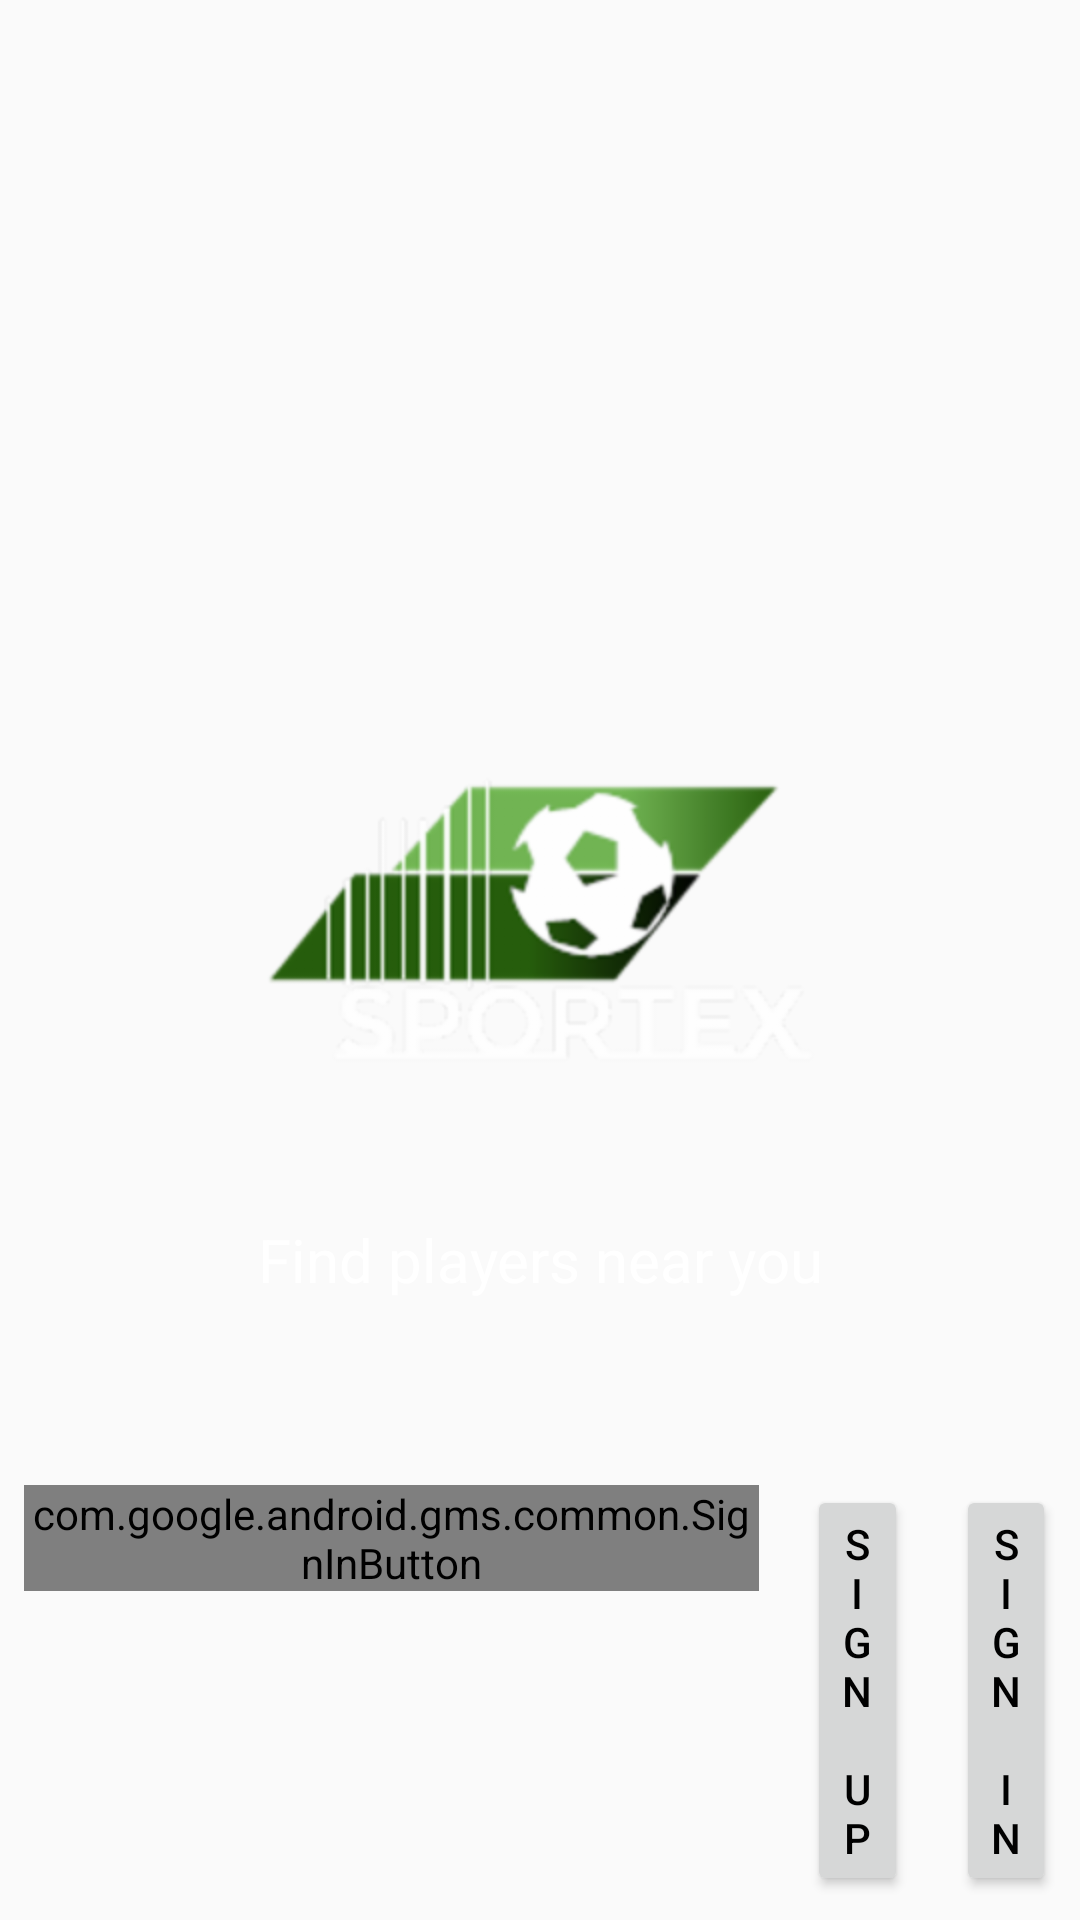

Produce the Android XML layout that renders to this screen, including the resource entries it uses.
<!-- AndroidManifest.xml: application theme AppTheme -->
<!-- res/layout/activity_main.xml -->
<?xml version="1.0" encoding="utf-8"?>
<RelativeLayout xmlns:android="http://schemas.android.com/apk/res/android"
    xmlns:app="http://schemas.android.com/apk/res-auto"
    xmlns:tools="http://schemas.android.com/tools"
    xmlns:fbutton="http://schemas.android.com/apk/res-auto"
    android:layout_width="match_parent"
    android:layout_height="match_parent"
    android:background="@drawable/background"
    tools:context=".MainActivity">

    <LinearLayout
        android:orientation="vertical"
        android:layout_centerInParent="true"
        android:layout_width="wrap_content"
        android:layout_height="wrap_content">

        <ImageView
            android:layout_width="200dp"
            android:layout_height="200dp"
            android:src="@drawable/logon2" />

        <TextView
            android:gravity="center"
            android:id="@+id/txtSlogan"
            android:textColor="@android:color/white"
            android:textSize="20dp"
            android:text="@string/slogan"
            android:layout_width="200dp"
            android:layout_height="wrap_content" />



    </LinearLayout>

    <LinearLayout
        android:layout_width="match_parent"
        android:layout_height="wrap_content"
        android:layout_alignParentBottom="true"
        android:layout_alignParentStart="true"
        android:orientation="horizontal"
        android:weightSum="3">

        <com.google.android.gms.common.SignInButton
            android:id="@+id/sign_in_button"
            android:layout_width="wrap_content"
            android:layout_height="wrap_content"
            android:layout_weight="1"
            android:layout_margin="8dp"/>


        <Button
            android:id="@+id/btn_SignUp"
            android:layout_width="wrap_content"
            android:layout_height="wrap_content"
            android:layout_margin="8dp"
            android:layout_weight="1"
            android:text="SIGN UP"
            android:textColor="@android:color/black" />
            
        <Button
            android:id="@+id/btn_SignIn"
            android:layout_width="wrap_content"
            android:layout_height="wrap_content"
            android:layout_margin="8dp"
            android:layout_weight="1"
            android:text="SIGN IN"
            android:textColor="@android:color/black" />
            
    </LinearLayout>

</RelativeLayout>
<!-- resources referenced by this layout -->
<resources>
  <color name="btnSignIn">#42a9d6</color>
  <color name="btnSignUp">#224896</color>
  <!-- drawable logon2: png bitmap (drawable-hdpi, 9171 bytes) -->
  <string name="slogan">Find players near you</string>
  <style name="AppTheme" parent="Theme.AppCompat.DayNight.NoActionBar">
          
          <item name="colorPrimary">@color/colorPrimary</item>
          <item name="colorPrimaryDark">@color/colorPrimaryDark</item>
          <item name="colorAccent">@color/colorAccent</item>
      </style>
  <color name="colorPrimary">#03758D</color>
  <color name="colorPrimaryDark">#0a4413</color>
  <color name="colorAccent">#03758D</color>
</resources>
